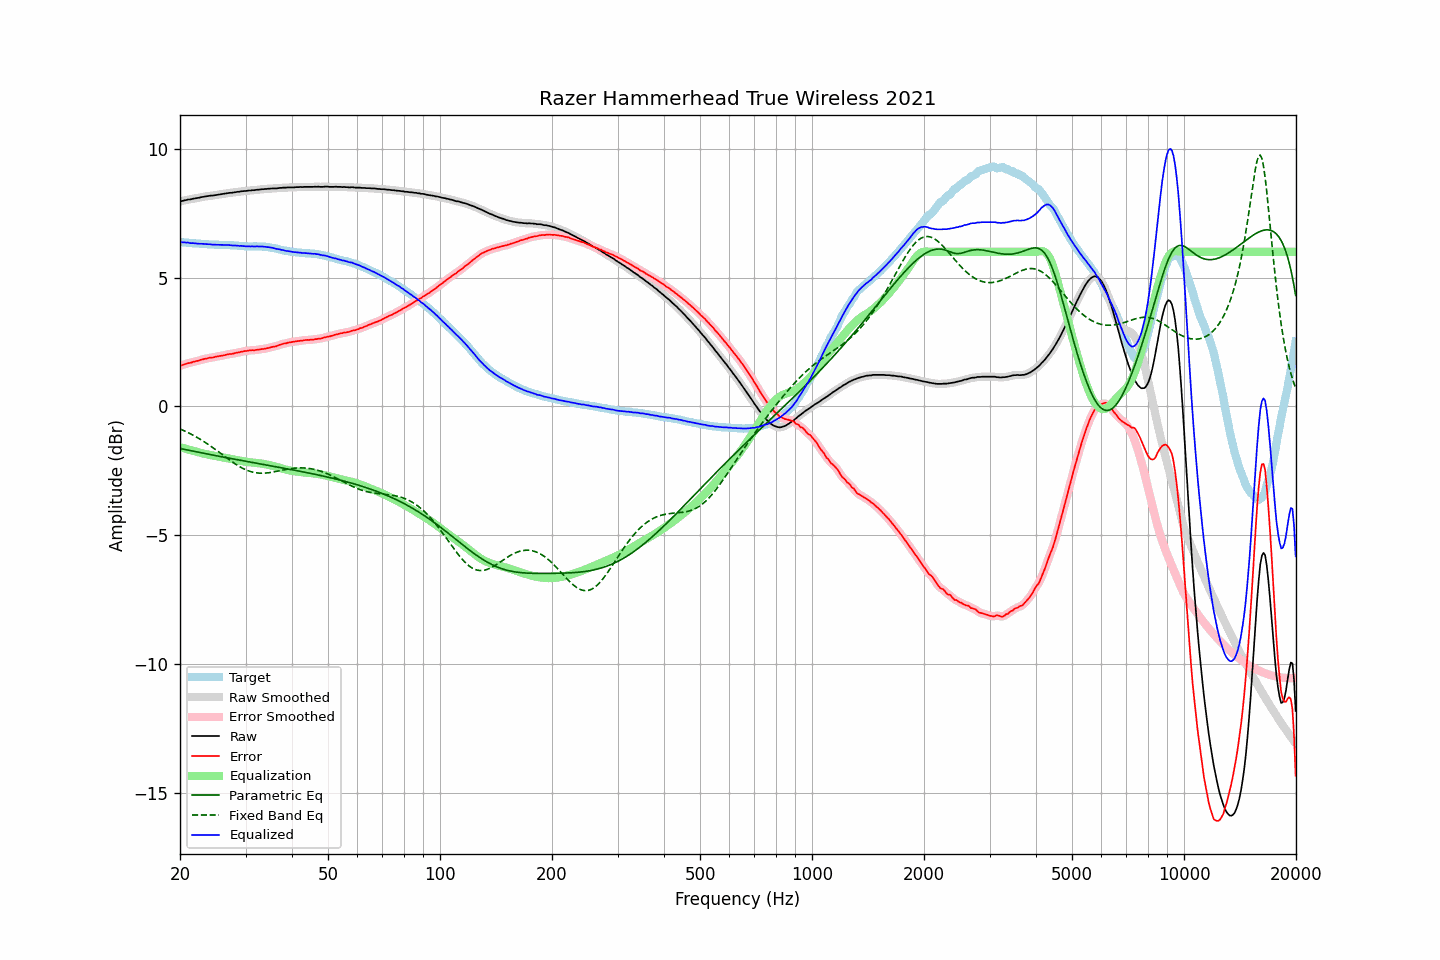

Data behind this chart, as committed beside it:
frequency, raw, error, smoothed, error_smoothed, equalization, parametric_eq, fixed_band_eq, equalized_raw, equalized_smoothed, target
20.00, 7.95, 1.58, 7.95, 1.57, -1.58, -1.63, -0.88, 6.38, 6.38, 6.38
20.20, 7.97, 1.60, 7.97, 1.60, -1.60, -1.65, -0.90, 6.38, 6.37, 6.38
20.40, 7.98, 1.62, 7.99, 1.62, -1.62, -1.66, -0.93, 6.37, 6.37, 6.37
20.61, 8.00, 1.64, 8.00, 1.64, -1.64, -1.67, -0.96, 6.37, 6.37, 6.37
20.81, 8.01, 1.66, 8.02, 1.66, -1.65, -1.69, -0.99, 6.36, 6.36, 6.36
21.02, 8.03, 1.68, 8.03, 1.67, -1.67, -1.70, -1.02, 6.36, 6.36, 6.36
21.23, 8.03, 1.69, 8.04, 1.69, -1.69, -1.71, -1.05, 6.34, 6.35, 6.35
21.44, 8.04, 1.70, 8.05, 1.70, -1.71, -1.72, -1.08, 6.34, 6.34, 6.35
21.66, 8.06, 1.73, 8.06, 1.72, -1.72, -1.74, -1.11, 6.34, 6.34, 6.34
21.87, 8.07, 1.74, 8.07, 1.74, -1.74, -1.75, -1.15, 6.33, 6.33, 6.33
22.09, 8.08, 1.76, 8.08, 1.76, -1.76, -1.76, -1.18, 6.33, 6.33, 6.32
22.31, 8.09, 1.77, 8.09, 1.77, -1.77, -1.77, -1.22, 6.32, 6.32, 6.32
22.54, 8.10, 1.78, 8.11, 1.79, -1.79, -1.79, -1.26, 6.31, 6.32, 6.32
22.76, 8.12, 1.81, 8.12, 1.80, -1.81, -1.80, -1.29, 6.32, 6.31, 6.31
22.99, 8.13, 1.82, 8.13, 1.82, -1.82, -1.81, -1.33, 6.31, 6.31, 6.31
23.22, 8.14, 1.84, 8.14, 1.84, -1.84, -1.82, -1.37, 6.31, 6.31, 6.30
23.45, 8.15, 1.85, 8.15, 1.85, -1.85, -1.84, -1.41, 6.30, 6.30, 6.30
23.69, 8.16, 1.86, 8.16, 1.87, -1.87, -1.85, -1.45, 6.30, 6.30, 6.30
23.92, 8.17, 1.88, 8.17, 1.88, -1.88, -1.86, -1.50, 6.30, 6.30, 6.29
24.16, 8.18, 1.89, 8.18, 1.89, -1.89, -1.87, -1.54, 6.29, 6.29, 6.29
24.40, 8.18, 1.90, 8.19, 1.90, -1.90, -1.88, -1.58, 6.28, 6.29, 6.29
24.65, 8.19, 1.91, 8.19, 1.91, -1.91, -1.90, -1.63, 6.28, 6.28, 6.29
24.89, 8.20, 1.93, 8.20, 1.92, -1.92, -1.91, -1.67, 6.28, 6.28, 6.28
25.14, 8.21, 1.94, 8.21, 1.94, -1.94, -1.92, -1.72, 6.28, 6.28, 6.28
25.39, 8.22, 1.95, 8.22, 1.95, -1.95, -1.93, -1.76, 6.28, 6.28, 6.28
25.65, 8.23, 1.96, 8.23, 1.96, -1.96, -1.94, -1.81, 6.27, 6.27, 6.27
25.91, 8.24, 1.97, 8.24, 1.97, -1.97, -1.96, -1.86, 6.27, 6.27, 6.27
26.16, 8.25, 1.98, 8.25, 1.98, -1.98, -1.97, -1.90, 6.27, 6.27, 6.27
26.43, 8.26, 1.99, 8.26, 2.00, -2.00, -1.98, -1.95, 6.27, 6.27, 6.27
26.69, 8.27, 2.01, 8.27, 2.01, -2.01, -1.99, -2.00, 6.27, 6.27, 6.26
26.96, 8.28, 2.02, 8.28, 2.02, -2.02, -2.00, -2.04, 6.27, 6.26, 6.26
27.23, 8.29, 2.03, 8.29, 2.03, -2.03, -2.02, -2.09, 6.26, 6.26, 6.26
27.50, 8.29, 2.04, 8.30, 2.04, -2.04, -2.03, -2.13, 6.25, 6.25, 6.26
27.77, 8.30, 2.05, 8.30, 2.05, -2.05, -2.04, -2.18, 6.25, 6.25, 6.26
28.05, 8.31, 2.07, 8.31, 2.06, -2.07, -2.05, -2.22, 6.25, 6.25, 6.25
28.33, 8.32, 2.08, 8.32, 2.08, -2.08, -2.06, -2.26, 6.24, 6.24, 6.24
28.62, 8.33, 2.09, 8.33, 2.09, -2.09, -2.07, -2.30, 6.24, 6.24, 6.24
28.90, 8.33, 2.10, 8.34, 2.10, -2.10, -2.09, -2.34, 6.23, 6.24, 6.23
29.19, 8.35, 2.12, 8.35, 2.12, -2.12, -2.10, -2.37, 6.24, 6.23, 6.23
29.48, 8.35, 2.13, 8.36, 2.13, -2.13, -2.11, -2.40, 6.22, 6.23, 6.23
29.78, 8.36, 2.15, 8.36, 2.14, -2.14, -2.12, -2.44, 6.22, 6.22, 6.22
30.08, 8.36, 2.15, 8.37, 2.15, -2.15, -2.13, -2.46, 6.21, 6.22, 6.22
30.38, 8.37, 2.16, 8.37, 2.16, -2.16, -2.14, -2.49, 6.21, 6.21, 6.21
30.68, 8.38, 2.17, 8.38, 2.17, -2.17, -2.15, -2.51, 6.22, 6.21, 6.21
30.99, 8.38, 2.17, 8.39, 2.18, -2.17, -2.17, -2.53, 6.21, 6.21, 6.21
31.30, 8.39, 2.19, 8.39, 2.18, -2.18, -2.18, -2.55, 6.21, 6.21, 6.21
31.61, 8.39, 2.18, 8.40, 2.18, -2.19, -2.19, -2.56, 6.21, 6.21, 6.22
31.93, 8.40, 2.19, 8.40, 2.19, -2.19, -2.20, -2.58, 6.21, 6.21, 6.21
32.24, 8.41, 2.20, 8.41, 2.20, -2.20, -2.21, -2.58, 6.21, 6.21, 6.21
32.57, 8.41, 2.20, 8.42, 2.21, -2.21, -2.22, -2.59, 6.21, 6.21, 6.21
32.89, 8.42, 2.22, 8.42, 2.22, -2.21, -2.23, -2.59, 6.21, 6.21, 6.21
33.22, 8.43, 2.23, 8.43, 2.22, -2.22, -2.25, -2.59, 6.21, 6.21, 6.21
33.55, 8.43, 2.23, 8.44, 2.23, -2.23, -2.26, -2.59, 6.20, 6.20, 6.20
33.89, 8.44, 2.24, 8.44, 2.24, -2.25, -2.27, -2.59, 6.20, 6.20, 6.20
34.23, 8.44, 2.26, 8.45, 2.25, -2.26, -2.28, -2.58, 6.19, 6.19, 6.19
34.57, 8.45, 2.27, 8.45, 2.27, -2.27, -2.29, -2.58, 6.18, 6.18, 6.18
34.92, 8.45, 2.28, 8.46, 2.29, -2.28, -2.30, -2.57, 6.17, 6.17, 6.17
35.27, 8.46, 2.30, 8.46, 2.30, -2.30, -2.31, -2.56, 6.17, 6.16, 6.16
35.62, 8.46, 2.32, 8.46, 2.31, -2.31, -2.32, -2.55, 6.15, 6.15, 6.15
35.97, 8.46, 2.32, 8.46, 2.33, -2.33, -2.34, -2.54, 6.13, 6.13, 6.14
... 635 more rows
